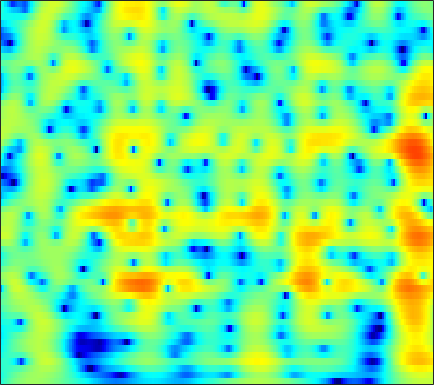

Source data for this figure (header and first rows):
-5.369, -4.5667, -3.5965, -2.7339, -2.1517, -1.453, -0.83376, -0.41832, 0.073389, 0.49489, 0.84794, 1.0682, 1.3029, 1.4726, 1.5581, 1.6178, 1.6178, 1.58, 1.4791, 1.3262, 1.1257, 0.94544, 0.6697, 0.35749
-5.768, -5.094, -4.248, -3.463, -2.914, -2.232, -1.605, -1.17, -0.6348, -0.1508, 0.2824, 0.5736, 0.916, 1.204, 1.384, 1.573, 1.704, 1.761, 1.784, 1.741, 1.635, 1.513, 1.292, 1.007
-4.98, -4.648, -4.263, -3.941, -3.731, -3.476, -3.222, -3.009, -2.666, -2.234, -1.705, -1.255, -0.6114, 0.04351, 0.5185, 1.101, 1.606, 1.92, 2.242, 2.45, 2.538, 2.524, 2.399, 2.154
-4.58, -4.359, -4.268, -4.461, -4.835, -5.728, -7.244, -8.993, -12.72, -18.53, -15.1, -10.34, -6.036, -3.079, -1.403, 0.3349, 1.642, 2.393, 3.134, 3.615, 3.862, 3.907, 3.791, 3.483
-6.098, -5.32, -4.516, -3.959, -3.689, -3.502, -3.469, -3.498, -3.51, -3.343, -2.86, -2.273, -1.272, -0.1715, 0.627, 1.583, 2.365, 2.822, 3.25, 3.469, 3.477, 3.346, 2.989, 2.422
-7.122, -6.149, -4.994, -3.995, -3.335, -2.554, -1.867, -1.399, -0.8158, -0.261, 0.2832, 0.6867, 1.211, 1.705, 2.04, 2.418, 2.698, 2.829, 2.888, 2.798, 2.544, 2.238, 1.666, 0.8974
-7.544, -6.614, -5.452, -4.385, -3.646, -2.738, -1.911, -1.339, -0.6274, 0.03142, 0.6408, 1.064, 1.576, 2.018, 2.298, 2.593, 2.786, 2.856, 2.836, 2.676, 2.362, 2.018, 1.405, 0.6122
-8.306, -7.297, -6.136, -5.148, -4.494, -3.711, -2.997, -2.482, -1.8, -1.103, -0.3962, 0.1362, 0.826, 1.467, 1.901, 2.395, 2.77, 2.961, 3.081, 3.039, 2.83, 2.565, 2.067, 1.401
-7.715, -6.992, -6.268, -5.819, -5.667, -5.682, -5.873, -6.026, -5.987, -5.401, -4.217, -3.09, -1.53, -0.08687, 0.8562, 1.899, 2.689, 3.121, 3.492, 3.645, 3.596, 3.433, 3.058, 2.514
-6.295, -5.734, -5.258, -5.161, -5.398, -6.261, -7.991, -10.2, -15.44, -18.41, -10.66, -6.792, -3.258, -0.7829, 0.6156, 2.016, 2.989, 3.492, 3.906, 4.06, 3.977, 3.766, 3.301, 2.653
-5.365, -4.439, -3.518, -2.919, -2.65, -2.487, -2.466, -2.478, -2.374, -1.979, -1.258, -0.5512, 0.4928, 1.494, 2.145, 2.832, 3.298, 3.501, 3.572, 3.41, 3.006, 2.543, 1.714, 0.6512
-3.464, -2.734, -1.878, -1.17, -0.7163, -0.202, 0.237, 0.5343, 0.9054, 1.266, 1.622, 1.888, 2.224, 2.495, 2.636, 2.731, 2.719, 2.621, 2.335, 1.847, 1.152, 0.4976, -0.5793, -1.968
-2.006, -1.573, -0.948, -0.3034, 0.1658, 0.7489, 1.255, 1.577, 1.927, 2.184, 2.358, 2.43, 2.436, 2.351, 2.236, 2.021, 1.72, 1.426, 0.954, 0.3961, -0.2588, -0.8348, -1.758, -2.859
-3.284, -2.59, -1.428, -0.2271, 0.5974, 1.518, 2.211, 2.585, 2.908, 3.022, 2.958, 2.799, 2.459, 2.011, 1.627, 1.051, 0.3987, -0.09447, -0.667, -1.115, -1.489, -1.769, -2.151, -2.542
-11.77, -6.277, -2.179, 0.4121, 1.76, 3.004, 3.767, 4.063, 4.139, 3.89, 3.342, 2.774, 1.856, 0.7946, -0.1051, -1.437, -2.884, -4.007, -5.449, -6.279, -5.875, -4.932, -3.456, -2.282
-0.2693, 0.3826, 1.491, 2.575, 3.223, 3.806, 4.015, 3.909, 3.395, 2.442, 1.008, -0.3986, -2.69, -5.216, -6.803, -7.962, -8.607, -9.611, -12.41, -15.54, -12.48, -8.688, -4.738, -2.186
0.7577, 1.25, 1.922, 2.46, 2.738, 2.916, 2.807, 2.52, 1.774, 0.5583, -1.246, -3.116, -6.536, -11.24, -14.72, -12.72, -9.339, -7.733, -6.059, -4.774, -3.602, -2.576, -1.22, -0.1181
-2.009, -1.197, -0.2791, 0.3812, 0.7448, 1.058, 1.144, 1.056, 0.7275, 0.1548, -0.6049, -1.249, -2.093, -2.841, -3.197, -3.201, -2.921, -2.563, -1.858, -1.173, -0.5224, 0.01196, 0.6415, 1.11
-5.028, -3.896, -2.712, -1.766, -1.198, -0.6613, -0.3305, -0.2131, -0.1739, -0.2433, -0.3836, -0.5065, -0.6774, -0.7701, -0.7615, -0.7005, -0.5291, -0.3048, -0.0009942, 0.3274, 0.7124, 0.9578, 1.226, 1.492
-6.443, -4.982, -3.563, -2.476, -1.874, -1.338, -1.025, -0.9103, -0.8646, -0.8806, -0.9206, -0.9324, -0.8926, -0.7393, -0.5696, -0.3277, 0.001929, 0.2711, 0.5701, 0.8731, 1.165, 1.317, 1.485, 1.645
-3.523, -2.614, -1.65, -0.9921, -0.7408, -0.6322, -0.7922, -1.057, -1.577, -2.185, -2.685, -2.886, -2.772, -2.307, -1.827, -1.045, -0.2954, 0.1543, 0.6901, 1.108, 1.332, 1.452, 1.566, 1.553
1.508, 1.705, 1.969, 1.967, 1.772, 1.251, 0.3382, -0.6329, -2.463, -5.075, -8.695, -11.44, -10.69, -6.887, -4.578, -2.234, -0.6453, 0.1566, 0.9409, 1.325, 1.341, 1.224, 0.8605, 0.2991
3.96, 4.058, 4.024, 3.748, 3.421, 2.707, 1.665, 0.6436, -1.047, -3.159, -5.426, -6.705, -6.55, -4.928, -3.429, -1.696, -0.4979, 0.2214, 0.753, 0.7711, 0.4385, -0.2327, -1.769, -4.048
3.137, 3.4, 3.463, 3.373, 3.139, 2.619, 1.881, 1.174, 0.1342, -0.9424, -1.905, -2.414, -2.757, -2.663, -2.298, -1.678, -0.997, -0.5431, -0.2178, -0.1421, -0.4666, -1.016, -2.052, -3.566
1.974, 2.484, 2.897, 3.08, 2.98, 2.635, 2.002, 1.314, 0.1206, -1.361, -3.119, -4.487, -5.948, -5.995, -5.154, -3.623, -2.003, -1.111, -0.2906, 0.243, 0.2434, 0.1331, -0.2998, -0.9303
1.593, 2.083, 2.74, 3.042, 3.109, 2.961, 2.47, 1.903, 0.7324, -1.018, -3.618, -6.475, -12.17, -12.97, -8.231, -3.99, -1.294, -0.005973, 1.163, 1.724, 1.812, 1.623, 0.938, -0.07095
-1.277, -0.6273, 0.1362, 0.7067, 1.071, 1.324, 1.377, 1.278, 0.9657, 0.4579, -0.1431, -0.5573, -0.9125, -0.7085, -0.3095, 0.5377, 1.394, 1.918, 2.458, 2.572, 2.426, 1.964, 1.073, -0.4245
-7.751, -6.138, -4.731, -3.51, -2.807, -2.035, -1.391, -1.019, -0.5665, -0.1569, 0.2179, 0.4914, 0.8966, 1.335, 1.681, 2.153, 2.54, 2.788, 2.922, 2.9, 2.594, 2.223, 1.474, 0.4822
-11.31, -9.675, -8.515, -7.389, -6.793, -5.959, -5.079, -4.349, -3.32, -2.234, -1.175, -0.4108, 0.5504, 1.379, 1.946, 2.585, 3.059, 3.336, 3.485, 3.51, 3.27, 3.019, 2.425, 1.731
-10.39, -11.03, -11.47, -11.94, -12.28, -12.32, -11.58, -10.3, -8.081, -5.767, -3.645, -2.231, -0.5814, 0.7832, 1.65, 2.57, 3.283, 3.647, 3.978, 4.071, 3.979, 3.761, 3.305, 2.637
-13.4, -14.67, -15.86, -17.71, -19.54, -25.62, -33.12, -20.61, -13.55, -9.116, -5.851, -3.882, -1.719, 0.008354, 1.076, 2.205, 3.075, 3.533, 3.974, 4.144, 4.137, 3.959, 3.607, 3.005
-24.28, -25.24, -21.54, -18.66, -17.63, -16.35, -14.81, -13.19, -10.57, -7.905, -5.411, -3.743, -1.815, -0.1655, 0.8455, 1.986, 2.824, 3.317, 3.711, 3.911, 3.855, 3.716, 3.33, 2.838
-14.45, -15.27, -15.34, -14.14, -13.39, -12.03, -10.48, -9.273, -7.507, -5.69, -3.864, -2.564, -0.9931, 0.4352, 1.319, 2.357, 3.088, 3.519, 3.798, 3.885, 3.664, 3.4, 2.79, 2.109
-7.095, -8.43, -10.23, -11.21, -11.38, -10.75, -9.437, -8.175, -6.413, -4.609, -2.846, -1.587, -0.022, 1.342, 2.251, 3.232, 3.96, 4.293, 4.502, 4.364, 3.927, 3.33, 2.249, 0.721
-4.151, -6.947, -11.21, -18.76, -23.92, -16.51, -12, -9.869, -7.635, -5.615, -3.637, -2.147, -0.2242, 1.437, 2.536, 3.649, 4.481, 4.822, 5.04, 4.835, 4.291, 3.571, 2.227, 0.2142
-1.159, -2.82, -5.673, -8.255, -9.556, -10.5, -10.92, -11.58, -12.84, -12.31, -8.72, -5.767, -2.507, -0.04942, 1.336, 2.71, 3.584, 4.011, 4.197, 4.112, 3.665, 3.204, 2.32, 1.274
2.187, 1.159, -0.08205, -1.515, -2.574, -4.098, -5.949, -7.617, -10.06, -10.43, -7.459, -4.905, -2.118, -0.0837, 1.013, 2.049, 2.595, 2.792, 2.713, 2.407, 1.923, 1.495, 0.9477, 0.4462
3.533, 3.18, 2.596, 1.964, 1.403, 0.6835, -0.05276, -0.5109, -0.8986, -0.9031, -0.5289, -0.0727, 0.5661, 1.135, 1.401, 1.529, 1.356, 0.9472, 0.1819, -0.9908, -2.323, -3.352, -4.355, -4.569
3.127, 3.238, 3.16, 3.017, 2.865, 2.602, 2.342, 2.151, 1.939, 1.781, 1.686, 1.625, 1.516, 1.317, 1.083, 0.5584, -0.2364, -1.081, -2.639, -4.834, -8.186, -11.97, -22.21, -18.88
2.223, 2.591, 2.873, 3.011, 3.068, 3.022, 2.929, 2.803, 2.594, 2.34, 2.045, 1.794, 1.429, 0.9843, 0.6012, -0.03773, -0.8725, -1.603, -2.888, -4.452, -6.266, -7.759, -9.184, -9.508
1.645, 2.045, 2.57, 2.87, 3.009, 3.072, 2.982, 2.836, 2.539, 2.148, 1.678, 1.302, 0.8039, 0.3312, -0.004778, -0.4005, -0.824, -1.154, -1.676, -2.32, -2.984, -3.529, -4.229, -4.824
1.331, 1.806, 2.397, 2.855, 3.045, 3.166, 3.043, 2.815, 2.305, 1.573, 0.666, -0.07997, -1.041, -1.714, -1.911, -1.772, -1.308, -0.9839, -0.5701, -0.3402, -0.3727, -0.4859, -0.8828, -1.554
-0.3087, 0.5301, 1.359, 2.111, 2.513, 2.78, 2.763, 2.499, 1.794, 0.6018, -1.204, -3.1, -6.64, -10.95, -10.94, -6.817, -3.415, -1.623, 0.0619, 1.181, 1.816, 2.038, 2.047, 1.694
-6.191, -4.29, -2.391, -0.9652, -0.1347, 0.5395, 0.8197, 0.7472, 0.2786, -0.6426, -2.073, -3.477, -5.737, -7.522, -7.428, -5.466, -3.03, -1.408, 0.2438, 1.486, 2.382, 2.785, 3.087, 3.127
-11.29, -8.791, -6.117, -4.224, -3.133, -2.08, -1.533, -1.363, -1.451, -1.827, -2.382, -2.846, -3.342, -3.533, -3.353, -2.723, -1.772, -0.9381, 0.1583, 1.132, 1.948, 2.438, 2.882, 3.129
-11.28, -9.63, -7.175, -5.293, -4.22, -3.151, -2.526, -2.342, -2.444, -2.891, -3.589, -4.192, -4.857, -5.102, -4.848, -3.92, -2.67, -1.679, -0.3904, 0.7, 1.574, 2.132, 2.682, 3.054
-11.17, -8.789, -6.133, -4.242, -3.249, -2.354, -1.88, -1.841, -2.212, -3.145, -4.799, -6.669, -10.54, -15.5, -13.81, -8.317, -4.589, -2.677, -0.8018, 0.5107, 1.389, 1.83, 2.284, 2.626
-4.938, -4.065, -2.938, -1.9, -1.262, -0.6503, -0.3451, -0.3104, -0.5686, -1.23, -2.352, -3.51, -5.279, -6.409, -6.006, -4.117, -2.073, -0.8555, 0.2959, 0.9287, 1.087, 0.9128, 0.4726, 0.05509
-2.21, -1.999, -1.714, -1.282, -0.9173, -0.471, -0.09018, 0.1515, 0.3759, 0.4723, 0.4545, 0.3981, 0.3487, 0.4425, 0.6255, 1.01, 1.413, 1.631, 1.669, 1.299, 0.3806, -0.8365, -3.51, -8.354
-4.273, -4.307, -4.357, -4.246, -3.976, -3.404, -2.638, -1.999, -1.145, -0.338, 0.3836, 0.8582, 1.403, 1.866, 2.149, 2.428, 2.575, 2.577, 2.341, 1.802, 0.9021, 0.002724, -1.524, -3.122
-9.006, -9.777, -10.55, -11.17, -11.14, -9.952, -7.953, -6.333, -4.303, -2.552, -1.091, -0.1648, 0.8595, 1.657, 2.13, 2.587, 2.852, 2.918, 2.85, 2.594, 2.164, 1.758, 1.192, 0.6855
-14.02, -14.99, -17.48, -22.83, -36.25, -20.82, -13.35, -9.936, -6.604, -4.078, -2.109, -0.9047, 0.4091, 1.445, 2.063, 2.692, 3.106, 3.28, 3.363, 3.273, 3.035, 2.758, 2.301, 1.778
-17.04, -15.7, -15.01, -14.49, -13.78, -12.04, -9.705, -7.873, -5.584, -3.576, -1.847, -0.7331, 0.5473, 1.607, 2.256, 2.952, 3.453, 3.706, 3.857, 3.811, 3.57, 3.264, 2.671, 1.876
-15.16, -13.28, -11.4, -9.969, -9.048, -7.721, -6.355, -5.314, -3.921, -2.588, -1.335, -0.4488, 0.6457, 1.621, 2.267, 3.007, 3.593, 3.919, 4.166, 4.191, 3.961, 3.614, 2.888, 1.812
-9.353, -8.797, -7.916, -7.102, -6.53, -5.837, -5.112, -4.559, -3.813, -3.011, -2.154, -1.461, -0.5, 0.5009, 1.257, 2.196, 3.009, 3.502, 3.999, 4.252, 4.23, 4.007, 3.42, 2.449
-5.777, -5.94, -6.089, -6.195, -6.205, -6.256, -6.294, -6.284, -6.24, -6.112, -5.771, -5.292, -4.255, -2.833, -1.645, -0.08582, 1.306, 2.19, 3.141, 3.803, 4.176, 4.257, 4.092, 3.624
-4.829, -5.453, -6.547, -7.744, -8.647, -9.559, -10.22, -10.62, -11.24, -12.43, -14.38, -15.61, -13.61, -9.354, -6.523, -3.469, -1.108, 0.3046, 1.771, 2.869, 3.639, 4.032, 4.304, 4.326
-4.862, -6.243, -8.473, -11.53, -14.57, -18.57, -18.12, -16.25, -14.75, -14.67, -15.87, -16.65, -14.68, -10.55, -7.797, -4.812, -2.479, -1.029, 0.5578, 1.834, 2.832, 3.417, 4, 4.349
